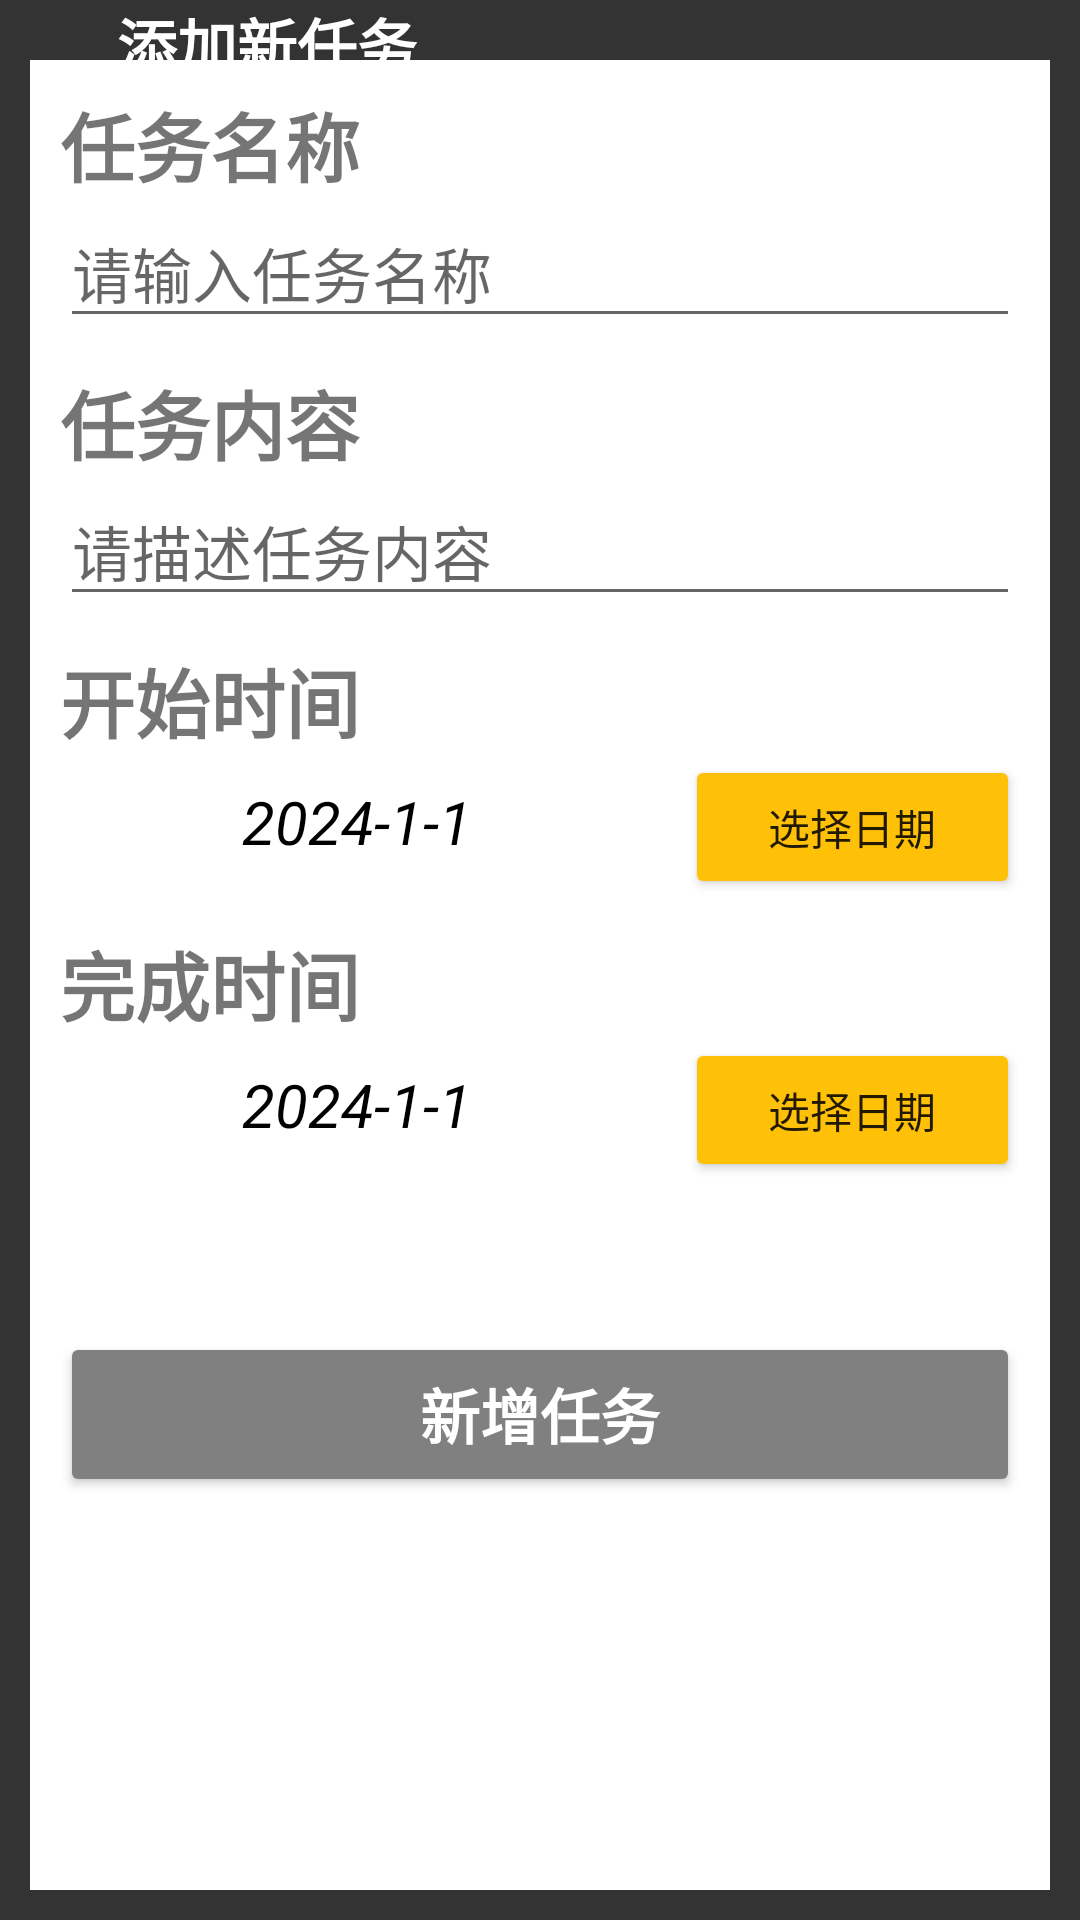

Produce the Android XML layout that renders to this screen, including the resource entries it uses.
<!-- AndroidManifest.xml: application theme Theme.MyTD -->
<!-- res/layout/activity_add_task.xml -->
<?xml version="1.0" encoding="utf-8"?>
<LinearLayout xmlns:android="http://schemas.android.com/apk/res/android"
    xmlns:app="http://schemas.android.com/apk/res-auto"
    xmlns:tools="http://schemas.android.com/tools"
    android:layout_width="match_parent"
    android:layout_height="match_parent"
    android:orientation="vertical"
    android:background="@color/black_1"
    tools:context=".AddTask">

    <LinearLayout
        android:layout_width="match_parent"
        android:layout_height="wrap_content"
        android:orientation="horizontal">

        <ImageButton
            android:id="@+id/btn_return"
            android:layout_width="wrap_content"
            android:layout_height="wrap_content"
            android:layout_marginStart="5dp"
            android:layout_marginTop="0dp"
            android:backgroundTint="@color/black_1"
            android:onClick="returnClick"
            app:layout_constraintEnd_toEndOf="parent"
            app:layout_constraintTop_toTopOf="parent"
            app:srcCompat="@drawable/baseline_arrow_back_24"
            tools:ignore="SpeakableTextPresentCheck" />

        <TextView
            android:id="@+id/addtask_headline"
            android:layout_width="wrap_content"
            android:layout_height="match_parent"
            android:layout_marginStart="10dp"
            android:text="@string/addtask_name"
            android:textColor="@color/white"
            android:textSize="20dp"
            android:textStyle="bold"
            android:gravity="center"
        />
    </LinearLayout>

    <LinearLayout
        android:layout_width="match_parent"
        android:layout_height="match_parent"
        android:orientation="vertical"
        android:background="@color/white"
        android:layout_marginTop="0dp"
        android:layout_marginBottom="10dp"
        android:layout_marginStart="10dp"
        android:layout_marginEnd="10dp">

        <TextView
            android:id="@+id/task_name_head"
            android:layout_width="match_parent"
            android:layout_height="wrap_content"
            android:text="@string/addtask_name_head"
            android:textSize="25dp"
            android:textStyle="bold"
            android:layout_marginStart="10dp"
            android:layout_marginTop="10dp"/>

        <EditText
            android:id="@+id/task_name"
            android:layout_width="match_parent"
            android:layout_height="wrap_content"
            android:hint="请输入任务名称"
            android:textSize="20dp"
            android:layout_marginStart="10dp"
            android:layout_marginEnd="10dp"/>

        <TextView
            android:id="@+id/task_content_head"
            android:layout_width="match_parent"
            android:layout_height="wrap_content"
            android:text="@string/addtask_content_head"
            android:textSize="25dp"
            android:textStyle="bold"
            android:layout_marginStart="10dp"
            android:layout_marginTop="10dp"/>

        <EditText
            android:id="@+id/task_content"
            android:layout_width="match_parent"
            android:layout_height="wrap_content"
            android:hint="请描述任务内容"
            android:textSize="20dp"
            android:layout_marginStart="10dp"
            android:layout_marginEnd="10dp"/>

        <TextView
            android:id="@+id/task_start_head"
            android:layout_width="match_parent"
            android:layout_height="wrap_content"
            android:text="@string/addtask_start_head"
            android:textSize="25dp"
            android:textStyle="bold"
            android:layout_marginStart="10dp"
            android:layout_marginTop="10dp"/>

        <LinearLayout
            android:layout_width="match_parent"
            android:layout_height="wrap_content"
            android:orientation="horizontal">

            <TextView
                android:id="@+id/start_time"
                android:layout_width="wrap_content"
                android:layout_height="wrap_content"
                android:layout_weight="6"
                android:text="2024-1-1"
                android:textSize="20dp"
                android:textColor="@color/black"
                android:textStyle="italic"
                android:gravity="center"/>

            <Button
                android:id="@+id/btn_select"
                android:layout_width="wrap_content"
                android:layout_height="wrap_content"
                android:layout_weight="1"
                android:backgroundTint="@color/yellow"
                android:text="@string/btn_select"
                android:layout_marginEnd="10dp"/>
        </LinearLayout>

        <TextView
            android:id="@+id/task_active_head"
            android:layout_width="match_parent"
            android:layout_height="wrap_content"
            android:text="@string/addtask_active_head"
            android:textSize="25dp"
            android:textStyle="bold"
            android:layout_marginStart="10dp"
            android:layout_marginTop="10dp"/>

        <LinearLayout
            android:layout_width="match_parent"
            android:layout_height="wrap_content"
            android:orientation="horizontal">

            <TextView
                android:id="@+id/end_time"
                android:layout_width="wrap_content"
                android:layout_height="wrap_content"
                android:layout_weight="6"
                android:text="2024-1-1"
                android:textSize="20dp"
                android:textColor="@color/black"
                android:textStyle="italic"
                android:gravity="center"/>

            <Button
                android:id="@+id/btn_selectEnd"
                android:layout_width="wrap_content"
                android:layout_height="wrap_content"
                android:layout_weight="1"
                android:backgroundTint="@color/yellow"
                android:text="@string/btn_select"
                android:layout_marginEnd="10dp"/>
        </LinearLayout>

        <Button
            android:id="@+id/btn_addtask"
            android:layout_width="match_parent"
            android:layout_height="55dp"
            android:layout_marginStart="10dp"
            android:layout_marginTop="50dp"
            android:layout_marginEnd="10dp"
            android:backgroundTint="@color/grey"
            android:onClick="add"
            android:text="@string/btn_add"
            android:textSize="20dp"
            android:textColor="@color/white"
            android:textStyle="bold" />


    </LinearLayout>
</LinearLayout>
<!-- resources referenced by this layout -->
<resources>
  <color name="black">#FF000000</color>
  <color name="black_1">#FF333333</color>
  <color name="grey">#FF808080</color>
  <color name="white">#FFFFFFFF</color>
  <color name="yellow">#FFC107</color>
  <string name="addtask_active_head">完成时间</string>
  <string name="addtask_content_head">任务内容</string>
  <string name="addtask_name">添加新任务</string>
  <string name="addtask_name_head">任务名称</string>
  <string name="addtask_start_head">开始时间</string>
  <string name="btn_add">新增任务</string>
  <string name="btn_select">选择日期</string>
  <style name="Theme.MyTD" parent="Base.Theme.MyTD" />
  <style name="Base.Theme.MyTD" parent="Theme.MaterialComponents.DayNight.NoActionBar.Bridge">
  
          
          
      </style>
</resources>
